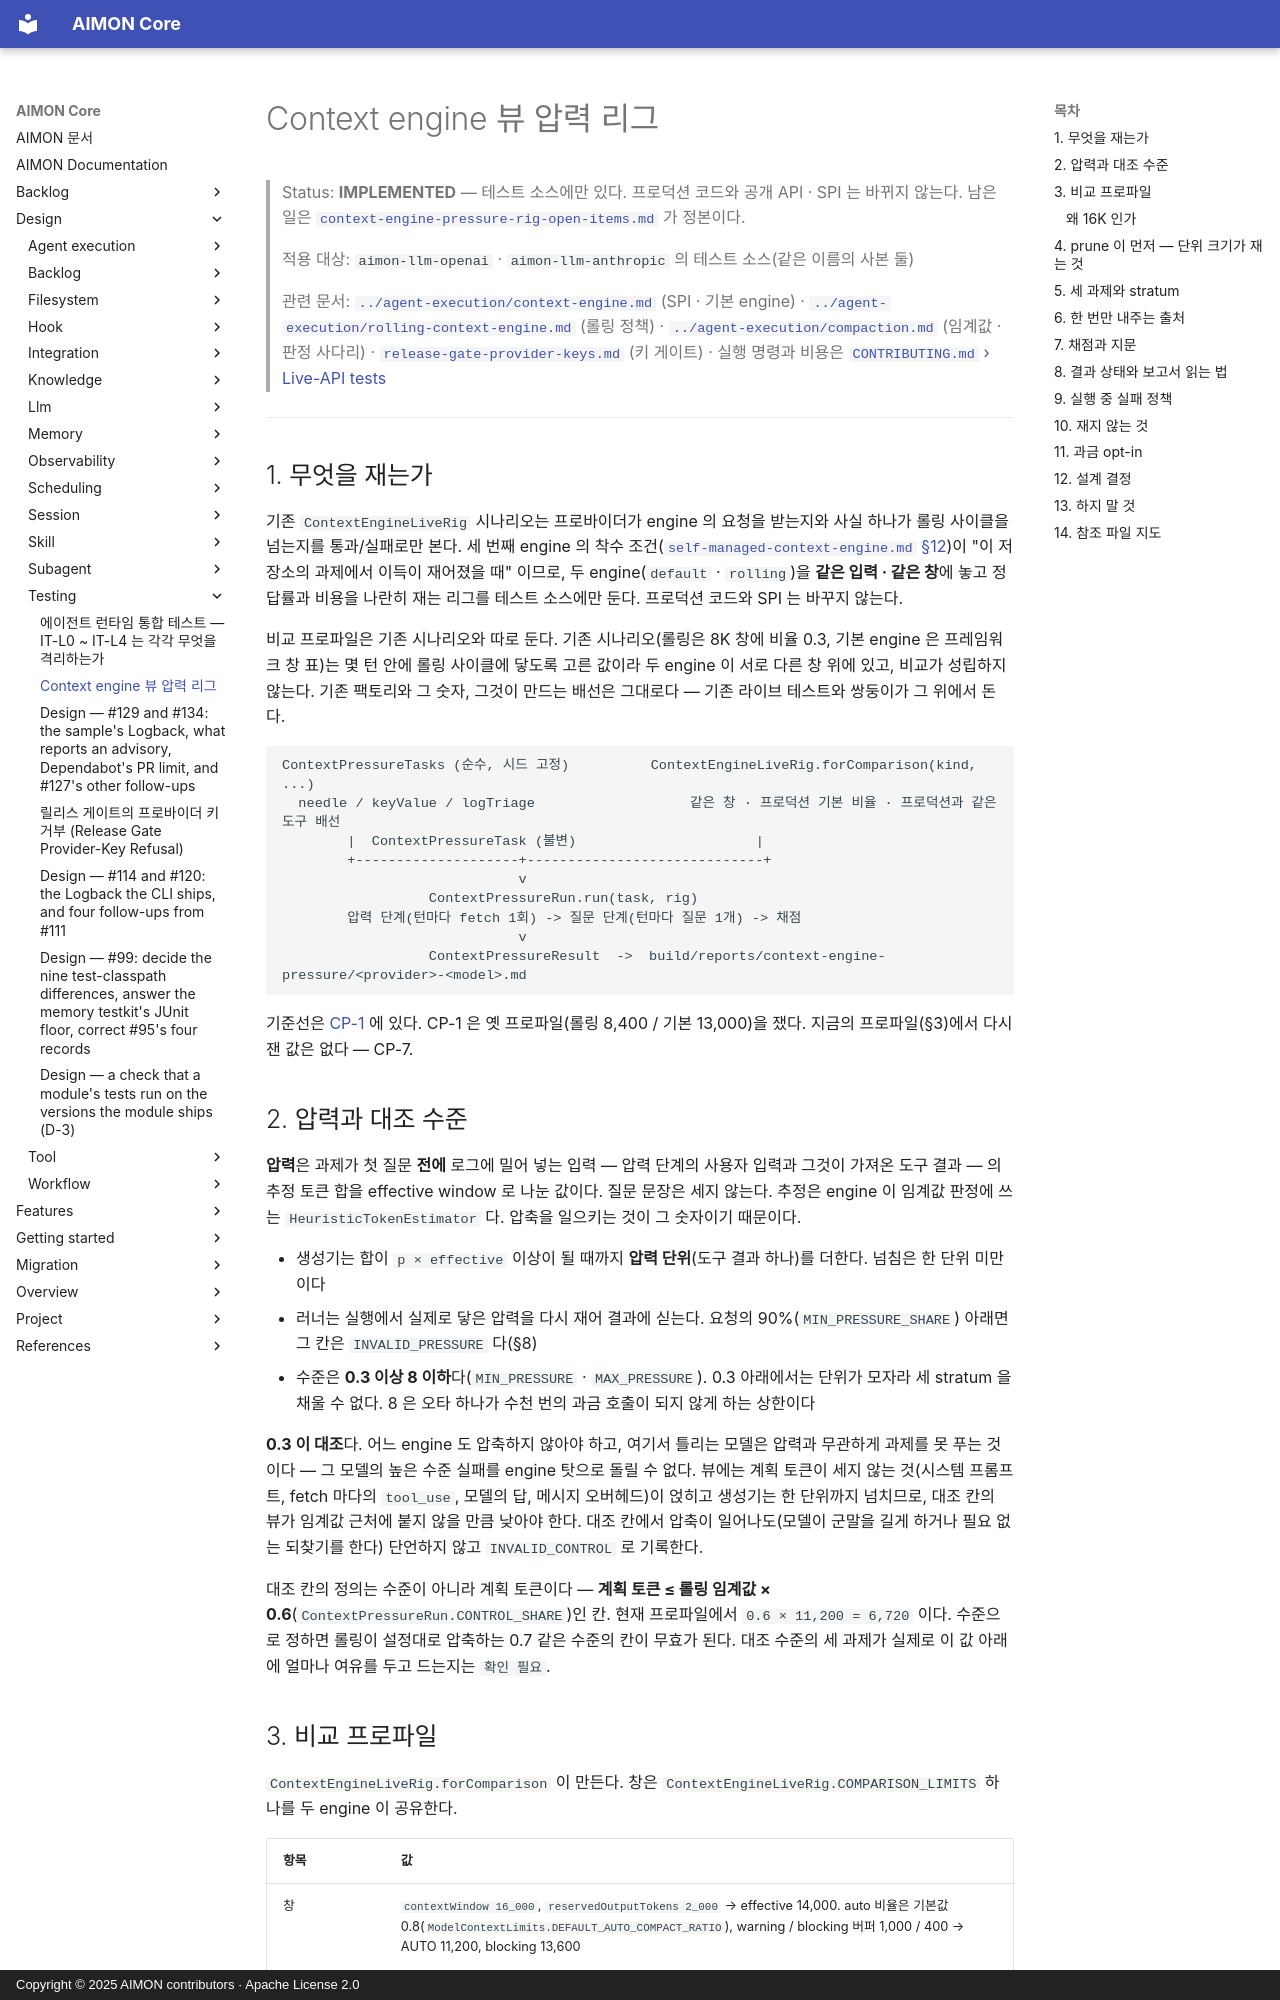

repository: kangwoo/aimon-core · page: design/testing/context-engine-pressure-rig/index.html · generator: mkdocs · copyright: Copyright © 2025 AIMON contributors · Apache License 2.0

# Context engine 뷰 압력 리그

> Status: **IMPLEMENTED** — 테스트 소스에만 있다. 프로덕션 코드와 공개 API · SPI 는 바뀌지 않는다. 남은 일은
> [`context-engine-pressure-rig-open-items.md`](../../backlog/context-engine-pressure-rig-open-items.md) 가 정본이다.
>
> 적용 대상: `aimon-llm-openai` · `aimon-llm-anthropic` 의 테스트 소스(같은 이름의 사본 둘)
>
> 관련 문서: [`../agent-execution/context-engine.md`](../agent-execution/context-engine.md) (SPI · 기본 engine) ·
> [`../agent-execution/rolling-context-engine.md`](../agent-execution/rolling-context-engine.md) (롤링 정책) ·
> [`../agent-execution/compaction.md`](../agent-execution/compaction.md) (임계값 · 판정 사다리) ·
> [`release-gate-provider-keys.md`](release-gate-provider-keys.md) (키 게이트) · 실행 명령과 비용은
> [`CONTRIBUTING.md` › Live-API tests](../../../CONTRIBUTING.md#live-api-tests)

---

## 1. 무엇을 재는가

기존 `ContextEngineLiveRig` 시나리오는 프로바이더가 engine 의 요청을 받는지와 사실 하나가 롤링 사이클을 넘는지를
통과/실패로만 본다. 세 번째 engine 의 착수 조건([`self-managed-context-engine.md` §12](../backlog/self-managed-context-engine.md#12-언제-다시-볼까))이
"이 저장소의 과제에서 이득이 재어졌을 때" 이므로, 두 engine(`default` · `rolling`)을 **같은 입력 · 같은 창**에 놓고 정답률과
비용을 나란히 재는 리그를 테스트 소스에만 둔다. 프로덕션 코드와 SPI 는 바꾸지 않는다.

비교 프로파일은 기존 시나리오와 따로 둔다. 기존 시나리오(롤링은 8K 창에 비율 0.3, 기본 engine 은 프레임워크 창 표)는 몇 턴
안에 롤링 사이클에 닿도록 고른 값이라 두 engine 이 서로 다른 창 위에 있고, 비교가 성립하지 않는다. 기존 팩토리와 그 숫자,
그것이 만드는 배선은 그대로다 — 기존 라이브 테스트와 쌍둥이가 그 위에서 돈다.

```
ContextPressureTasks (순수, 시드 고정)          ContextEngineLiveRig.forComparison(kind, ...)
  needle / keyValue / logTriage                   같은 창 · 프로덕션 기본 비율 · 프로덕션과 같은 도구 배선
        |  ContextPressureTask (불변)                      |
        +--------------------+-----------------------------+
                             v
                  ContextPressureRun.run(task, rig)
        압력 단계(턴마다 fetch 1회) -> 질문 단계(턴마다 질문 1개) -> 채점
                             v
                  ContextPressureResult  ->  build/reports/context-engine-pressure/<provider>-<model>.md
```

기준선은 [CP-1](../../backlog/context-engine-pressure-rig-open-items.md) 에 있다. CP-1 은 옛 프로파일(롤링 8,400 / 기본
13,000)을 쟀다. 지금의 프로파일(§3)에서 다시 잰 값은 없다 — CP-7.

## 2. 압력과 대조 수준

**압력**은 과제가 첫 질문 **전에** 로그에 밀어 넣는 입력 — 압력 단계의 사용자 입력과 그것이 가져온 도구 결과 — 의 추정 토큰
합을 effective window 로 나눈 값이다. 질문 문장은 세지 않는다. 추정은 engine 이 임계값 판정에 쓰는 `HeuristicTokenEstimator`
다. 압축을 일으키는 것이 그 숫자이기 때문이다.

- 생성기는 합이 `p × effective` 이상이 될 때까지 **압력 단위**(도구 결과 하나)를 더한다. 넘침은 한 단위 미만이다
- 러너는 실행에서 실제로 닿은 압력을 다시 재어 결과에 싣는다. 요청의 90%(`MIN_PRESSURE_SHARE`) 아래면 그 칸은
  `INVALID_PRESSURE` 다(§8)
- 수준은 **0.3 이상 8 이하**다(`MIN_PRESSURE` · `MAX_PRESSURE`). 0.3 아래에서는 단위가 모자라 세 stratum 을 채울 수 없다.
  8 은 오타 하나가 수천 번의 과금 호출이 되지 않게 하는 상한이다

**0.3 이 대조**다. 어느 engine 도 압축하지 않아야 하고, 여기서 틀리는 모델은 압력과 무관하게 과제를 못 푸는 것이다 — 그
모델의 높은 수준 실패를 engine 탓으로 돌릴 수 없다. 뷰에는 계획 토큰이 세지 않는 것(시스템 프롬프트, fetch 마다의
`tool_use`, 모델의 답, 메시지 오버헤드)이 얹히고 생성기는 한 단위까지 넘치므로, 대조 칸의 뷰가 임계값 근처에 붙지 않을
만큼 낮아야 한다. 대조 칸에서 압축이 일어나도(모델이 군말을 길게 하거나 필요 없는 되찾기를 한다) 단언하지 않고
`INVALID_CONTROL` 로 기록한다.

대조 칸의 정의는 수준이 아니라 계획 토큰이다 — **계획 토큰 ≤ 롤링 임계값 × 0.6**(`ContextPressureRun.CONTROL_SHARE`)인 칸.
현재 프로파일에서 `0.6 × 11,200 = 6,720` 이다. 수준으로 정하면 롤링이 설정대로 압축하는 0.7 같은 수준의 칸이 무효가 된다.
대조 수준의 세 과제가 실제로 이 값 아래에 얼마나 여유를 두고 드는지는 `확인 필요`.
